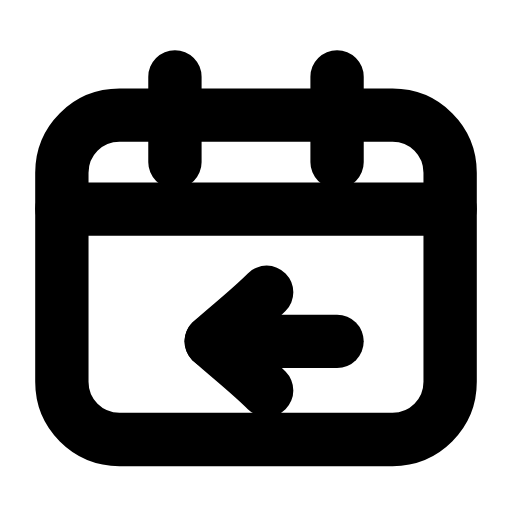
t = 0.00 s
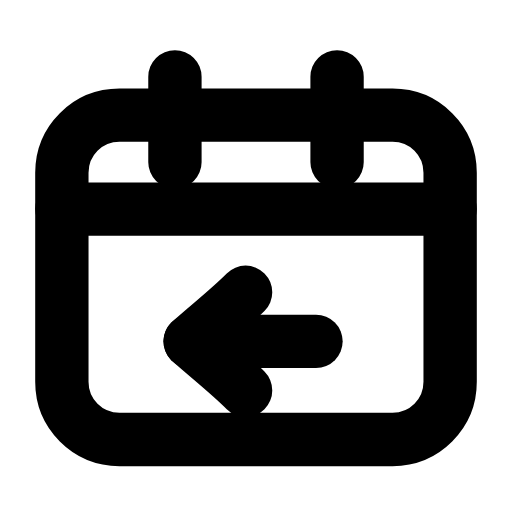
t = 0.23 s
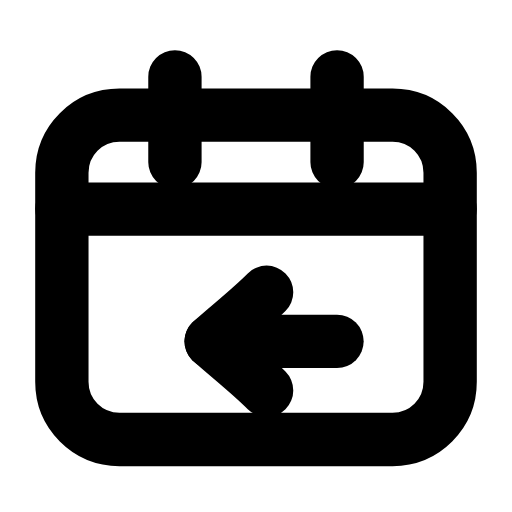
t = 0.47 s
t = 0.68 s: frame unchanged from t = 0.00 s, image omitted
t = 0.92 s: frame unchanged from t = 0.00 s, image omitted
t = 1.17 s: frame unchanged from t = 0.00 s, image omitted

The animated SVG that drew these frames (rendered in a browser with its animation timeline set to each time). Animation: 1 SMIL element (animateTransform=1); one cycle of 1.40 s, repeats indefinitely.

<svg xmlns="http://www.w3.org/2000/svg" width="24" height="24" viewBox="0 0 24 24" fill="none"><path stroke="currentColor" stroke-width="2.5" stroke-linecap="round" stroke-linejoin="round" fill="none" d="M5.6 5.4L18.4 5.4C19.9 5.4 21.1 6.6 21.1 8.1L21.1 17.9C21.1 19.4 19.9 20.6 18.4 20.6L5.6 20.6C4.1 20.6 2.9 19.4 2.9 17.9L2.9 8.1C2.9 6.6 4.1 5.4 5.6 5.4Z"></path><path stroke="currentColor" stroke-width="2.5" stroke-linecap="round" stroke-linejoin="round" fill="none" d="M8.2 3.6L8.2 7.6M15.8 3.6L15.8 7.6"></path><line stroke="currentColor" stroke-width="2.5" stroke-linecap="round" stroke-linejoin="round" fill="none" x1="2.9" y1="9.8" x2="21.1" y2="9.8"></line><g><animateTransform attributeName="transform" type="translate" values="0 0;0 0;-1.2 0;0 0;0 0;0 0;0 0;-1.2 0;0 0;0 0;0 0" keyTimes="0;0.135;0.2475;0.36;0.45;0.6;0.66;0.735;0.81;0.9;1" dur="1.4s" repeatCount="indefinite" calcMode="spline" keySplines="0.16 1 0.3 1;0.16 1 0.3 1;0.16 1 0.3 1;0.16 1 0.3 1;0.16 1 0.3 1;0.16 1 0.3 1;0.16 1 0.3 1;0.16 1 0.3 1;0.16 1 0.3 1;0.16 1 0.3 1"/><line stroke="currentColor" stroke-width="2.5" stroke-linecap="round" stroke-linejoin="round" fill="none" x1="9.9" y1="16" x2="15.8" y2="16"></line><path stroke="currentColor" stroke-width="2.5" stroke-linecap="round" stroke-linejoin="round" fill="none" d="M12.5 13.7C11.7 14.5 10.8 15.2 9.9 16C10.8 16.8 11.7 17.5 12.5 18.3"></path></g></svg>
